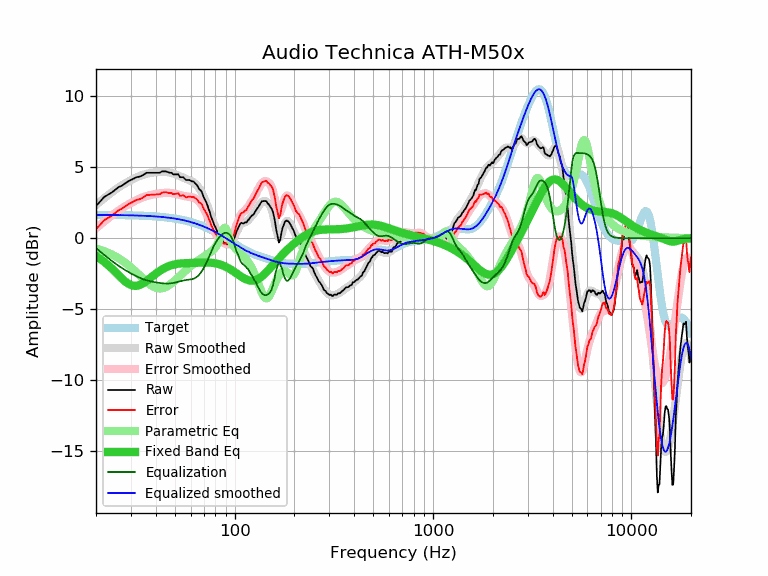

The table this chart was drawn from, first rows:
frequency, raw, error, smoothed, error_smoothed, equalization, parametric_eq, equalized_raw, equalized_smoothed, target
20, 2.28, 0.64, 2.33, 0.69, -0.69, -1.26, 1.59, 1.64, 1.64
21, 2.58, 0.94, 2.58, 0.94, -0.94, -1.45, 1.64, 1.64, 1.64
22, 2.90, 1.27, 2.81, 1.18, -1.18, -1.66, 1.72, 1.64, 1.64
23, 3.06, 1.43, 3.03, 1.39, -1.39, -1.89, 1.67, 1.63, 1.63
24, 3.21, 1.58, 3.23, 1.60, -1.60, -2.13, 1.62, 1.63, 1.63
25, 3.40, 1.77, 3.41, 1.78, -1.78, -2.37, 1.62, 1.63, 1.63
26, 3.59, 1.97, 3.57, 1.95, -1.95, -2.61, 1.64, 1.62, 1.62
27, 3.69, 2.07, 3.72, 2.10, -2.10, -2.84, 1.59, 1.62, 1.62
28, 3.84, 2.22, 3.85, 2.24, -2.24, -3.03, 1.60, 1.62, 1.62
29, 3.99, 2.38, 3.98, 2.36, -2.36, -3.19, 1.63, 1.61, 1.61
30, 4.09, 2.48, 4.09, 2.48, -2.48, -3.30, 1.61, 1.61, 1.61
31, 4.19, 2.59, 4.19, 2.59, -2.59, -3.35, 1.61, 1.60, 1.60
32, 4.29, 2.69, 4.28, 2.68, -2.68, -3.35, 1.61, 1.60, 1.60
33, 4.32, 2.73, 4.36, 2.77, -2.77, -3.31, 1.55, 1.59, 1.59
34, 4.39, 2.81, 4.43, 2.84, -2.84, -3.23, 1.55, 1.58, 1.58
35, 4.49, 2.92, 4.48, 2.91, -2.91, -3.12, 1.58, 1.58, 1.58
36, 4.60, 3.03, 4.53, 2.96, -2.96, -3.00, 1.64, 1.57, 1.57
37, 4.60, 3.04, 4.57, 3.01, -3.01, -2.87, 1.59, 1.56, 1.56
38, 4.60, 3.05, 4.60, 3.05, -3.05, -2.74, 1.55, 1.55, 1.55
39, 4.60, 3.06, 4.62, 3.08, -3.08, -2.62, 1.52, 1.54, 1.54
40, 4.60, 3.07, 4.63, 3.11, -3.11, -2.50, 1.50, 1.53, 1.53
41, 4.60, 3.08, 4.65, 3.13, -3.13, -2.39, 1.47, 1.52, 1.52
42, 4.60, 3.10, 4.66, 3.15, -3.15, -2.29, 1.45, 1.51, 1.51
43, 4.70, 3.21, 4.66, 3.17, -3.17, -2.20, 1.53, 1.49, 1.49
44, 4.70, 3.22, 4.66, 3.18, -3.18, -2.12, 1.52, 1.48, 1.48
45, 4.70, 3.24, 4.66, 3.19, -3.19, -2.05, 1.51, 1.46, 1.46
46, 4.65, 3.20, 4.64, 3.19, -3.19, -2.00, 1.46, 1.45, 1.45
47, 4.60, 3.17, 4.62, 3.19, -3.19, -1.94, 1.41, 1.43, 1.43
48, 4.60, 3.19, 4.59, 3.17, -3.17, -1.90, 1.43, 1.42, 1.42
49, 4.49, 3.09, 4.55, 3.15, -3.15, -1.87, 1.34, 1.40, 1.40
50, 4.49, 3.11, 4.51, 3.13, -3.13, -1.84, 1.36, 1.38, 1.38
51, 4.49, 3.13, 4.46, 3.10, -3.10, -1.81, 1.39, 1.36, 1.36
52, 4.49, 3.15, 4.41, 3.07, -3.07, -1.80, 1.42, 1.34, 1.34
53, 4.29, 2.97, 4.35, 3.04, -3.04, -1.78, 1.25, 1.32, 1.32
54, 4.29, 3.00, 4.30, 3.01, -3.01, -1.77, 1.28, 1.29, 1.29
55, 4.29, 3.02, 4.25, 2.98, -2.98, -1.76, 1.31, 1.27, 1.27
56, 4.18, 2.94, 4.20, 2.96, -2.96, -1.76, 1.22, 1.25, 1.25
57, 4.09, 2.87, 4.16, 2.94, -2.94, -1.75, 1.15, 1.22, 1.22
58, 4.09, 2.90, 4.12, 2.93, -2.93, -1.75, 1.16, 1.19, 1.19
59, 4.09, 2.92, 4.08, 2.92, -2.92, -1.75, 1.17, 1.17, 1.17
60, 4.05, 2.91, 4.04, 2.90, -2.90, -1.74, 1.15, 1.14, 1.14
61, 3.99, 2.88, 3.99, 2.88, -2.88, -1.74, 1.11, 1.11, 1.11
62, 3.99, 2.91, 3.93, 2.85, -2.85, -1.74, 1.14, 1.08, 1.08
63, 3.88, 2.83, 3.86, 2.81, -2.81, -1.74, 1.07, 1.05, 1.05
64, 3.79, 2.77, 3.77, 2.75, -2.75, -1.73, 1.04, 1.02, 1.02
65, 3.67, 2.68, 3.67, 2.68, -2.68, -1.73, 0.99, 0.99, 0.99
66, 3.48, 2.53, 3.54, 2.59, -2.59, -1.73, 0.89, 0.95, 0.95
67, 3.39, 2.47, 3.40, 2.48, -2.48, -1.72, 0.91, 0.92, 0.92
68, 3.31, 2.43, 3.24, 2.36, -2.36, -1.72, 0.95, 0.88, 0.88
69, 3.08, 2.23, 3.07, 2.22, -2.22, -1.72, 0.86, 0.85, 0.85
70, 2.85, 2.04, 2.89, 2.07, -2.07, -1.71, 0.78, 0.81, 0.81
71, 2.68, 1.90, 2.69, 1.91, -1.91, -1.71, 0.77, 0.78, 0.78
72, 2.50, 1.76, 2.47, 1.73, -1.73, -1.71, 0.77, 0.74, 0.74
73, 2.29, 1.59, 2.25, 1.55, -1.55, -1.72, 0.74, 0.70, 0.70
74, 2.03, 1.37, 2.02, 1.36, -1.36, -1.72, 0.67, 0.66, 0.66
75, 1.82, 1.20, 1.79, 1.17, -1.17, -1.72, 0.65, 0.62, 0.62
76, 1.52, 0.94, 1.57, 0.98, -0.98, -1.73, 0.54, 0.59, 0.59
77, 1.32, 0.78, 1.35, 0.80, -0.80, -1.74, 0.52, 0.55, 0.55
78, 1.12, 0.62, 1.14, 0.63, -0.63, -1.75, 0.49, 0.51, 0.51
79, 0.90, 0.44, 0.94, 0.48, -0.48, -1.76, 0.43, 0.47, 0.47
... 553 more rows
